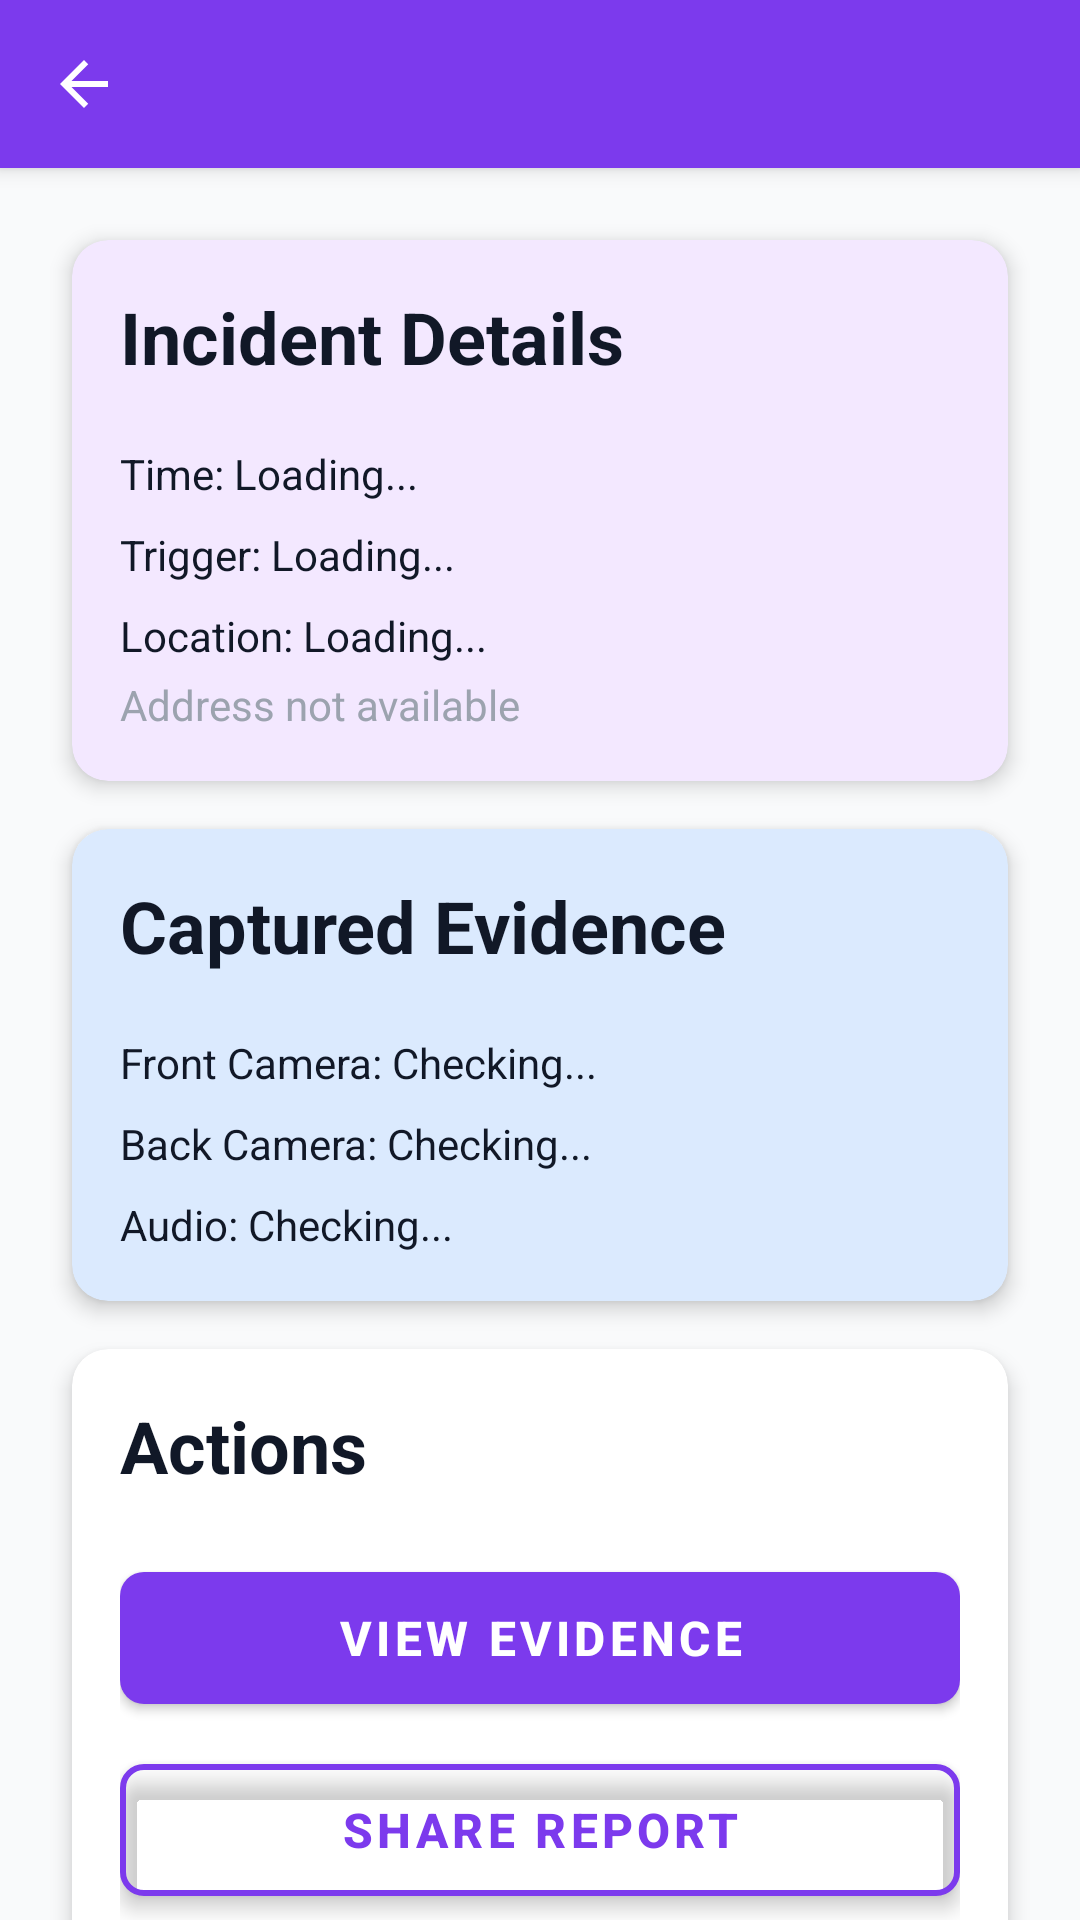

Reconstruct the res/layout file that produces this screen, plus the resources it refers to.
<!-- AndroidManifest.xml: application theme Theme.ShaktiAI -->
<!-- res/layout/activity_incident_report.xml -->
<?xml version="1.0" encoding="utf-8"?>
<androidx.coordinatorlayout.widget.CoordinatorLayout xmlns:android="http://schemas.android.com/apk/res/android"
    xmlns:app="http://schemas.android.com/apk/res-auto"
    android:layout_width="match_parent"
    android:layout_height="match_parent"
    android:background="@color/background_primary">

    <com.google.android.material.appbar.AppBarLayout
        android:layout_width="match_parent"
        android:layout_height="wrap_content">

        <com.google.android.material.appbar.MaterialToolbar
            android:id="@+id/toolbar"
            android:layout_width="match_parent"
            android:layout_height="?attr/actionBarSize"
            android:background="@color/primary"
            app:titleTextColor="@color/white"
            app:navigationIcon="@drawable/ic_arrow_back" />

    </com.google.android.material.appbar.AppBarLayout>

    <androidx.core.widget.NestedScrollView
        android:layout_width="match_parent"
        android:layout_height="match_parent"
        app:layout_behavior="@string/appbar_scrolling_view_behavior">

        <LinearLayout
            android:layout_width="match_parent"
            android:layout_height="wrap_content"
            android:orientation="vertical"
            android:padding="16dp">

            
            <TextView
                android:id="@+id/tvNoData"
                android:layout_width="match_parent"
                android:layout_height="wrap_content"
                android:text="No incident data available"
                android:textAlignment="center"
                android:textSize="16sp"
                android:textColor="@color/text_light"
                android:padding="32dp"
                android:visibility="gone" />

            
            <com.google.android.material.card.MaterialCardView
                style="@style/CardStyle"
                app:cardBackgroundColor="@color/bg_1">

                <LinearLayout
                    android:layout_width="match_parent"
                    android:layout_height="wrap_content"
                    android:orientation="vertical"
                    android:padding="16dp">

                    <TextView
                        android:layout_width="wrap_content"
                        android:layout_height="wrap_content"
                        android:text="Incident Details"
                        style="@style/TextTitle" />

                    <TextView
                        android:id="@+id/tvTimestamp"
                        android:layout_width="match_parent"
                        android:layout_height="wrap_content"
                        android:text="Time: Loading..."
                        style="@style/TextBody"
                        android:layout_marginTop="12dp" />

                    <TextView
                        android:id="@+id/tvTriggerType"
                        android:layout_width="match_parent"
                        android:layout_height="wrap_content"
                        android:text="Trigger: Loading..."
                        style="@style/TextBody"
                        android:layout_marginTop="8dp" />

                    <TextView
                        android:id="@+id/tvLocation"
                        android:layout_width="match_parent"
                        android:layout_height="wrap_content"
                        android:text="Location: Loading..."
                        style="@style/TextBody"
                        android:layout_marginTop="8dp" />

                    <TextView
                        android:id="@+id/tvAddress"
                        android:layout_width="match_parent"
                        android:layout_height="wrap_content"
                        android:text="Address not available"
                        style="@style/TextBody"
                        android:textColor="@color/text_light"
                        android:layout_marginTop="4dp" />

                </LinearLayout>

            </com.google.android.material.card.MaterialCardView>

            
            <com.google.android.material.card.MaterialCardView
                style="@style/CardStyle"
                app:cardBackgroundColor="@color/bg_2">

                <LinearLayout
                    android:layout_width="match_parent"
                    android:layout_height="wrap_content"
                    android:orientation="vertical"
                    android:padding="16dp">

                    <TextView
                        android:layout_width="wrap_content"
                        android:layout_height="wrap_content"
                        android:text="Captured Evidence"
                        style="@style/TextTitle" />

                    <TextView
                        android:id="@+id/tvFrontVideo"
                        android:layout_width="match_parent"
                        android:layout_height="wrap_content"
                        android:text="Front Camera: Checking..."
                        style="@style/TextBody"
                        android:layout_marginTop="12dp"
                        android:drawablePadding="8dp" />

                    <TextView
                        android:id="@+id/tvBackVideo"
                        android:layout_width="match_parent"
                        android:layout_height="wrap_content"
                        android:text="Back Camera: Checking..."
                        style="@style/TextBody"
                        android:layout_marginTop="8dp"
                        android:drawablePadding="8dp" />

                    <TextView
                        android:id="@+id/tvAudioRecording"
                        android:layout_width="match_parent"
                        android:layout_height="wrap_content"
                        android:text="Audio: Checking..."
                        style="@style/TextBody"
                        android:layout_marginTop="8dp"
                        android:drawablePadding="8dp" />

                </LinearLayout>

            </com.google.android.material.card.MaterialCardView>

            
            <com.google.android.material.card.MaterialCardView style="@style/CardStyle">

                <LinearLayout
                    android:layout_width="match_parent"
                    android:layout_height="wrap_content"
                    android:orientation="vertical"
                    android:padding="16dp">

                    <TextView
                        android:layout_width="wrap_content"
                        android:layout_height="wrap_content"
                        android:text="Actions"
                        style="@style/TextTitle" />

                    <com.google.android.material.button.MaterialButton
                        android:id="@+id/btnViewEvidence"
                        style="@style/Button.Primary"
                        android:text="View Evidence"
                        android:layout_marginTop="12dp" />

                    <com.google.android.material.button.MaterialButton
                        android:id="@+id/btnShareEvidence"
                        style="@style/Button.Secondary"
                        android:text="Share Report"
                        android:layout_marginTop="8dp" />

                    <com.google.android.material.button.MaterialButton
                        android:id="@+id/btnDeleteIncident"
                        style="@style/Button.Secondary"
                        android:text="Delete Incident"
                        android:layout_marginTop="8dp"
                        app:backgroundTint="@color/error" />

                </LinearLayout>

            </com.google.android.material.card.MaterialCardView>

        </LinearLayout>

    </androidx.core.widget.NestedScrollView>

</androidx.coordinatorlayout.widget.CoordinatorLayout>
<!-- resources referenced by this layout -->
<resources>
  <color name="background_primary">#F9FAFB</color>
  <color name="bg_1">#F3E8FF</color>
  <color name="bg_2">#DBEAFE</color>
  <color name="error">#EF4444</color>
  <color name="primary">#7C3AED</color>
  <color name="text_light">#9CA3AF</color>
  <color name="white">#FFFFFF</color>
  <!-- drawable ic_arrow_back (drawable) -->
  <?xml version="1.0" encoding="utf-8"?>
  <vector xmlns:android="http://schemas.android.com/apk/res/android"
      android:width="24dp"
      android:height="24dp"
      android:viewportWidth="24"
      android:viewportHeight="24">
  
      <path
          android:fillColor="@color/white"
          android:pathData="M20,11H7.83l5.59,-5.59L12,4l-8,8 8,8 1.41,-1.41L7.83,13H20v-2z" />
  
  </vector>
  <style name="Button.Primary" parent="Widget.MaterialComponents.Button">
          <item name="android:layout_width">match_parent</item>
          <item name="android:layout_height">56dp</item>
          <item name="android:textColor">@color/white</item>
          <item name="backgroundTint">@color/primary</item>
          <item name="cornerRadius">8dp</item>
          <item name="android:textSize">16sp</item>
          <item name="android:textStyle">bold</item>
          <item name="android:elevation">4dp</item>
      </style>
  <style name="Button.Secondary" parent="Widget.MaterialComponents.Button.OutlinedButton">
          <item name="android:layout_width">match_parent</item>
          <item name="android:layout_height">56dp</item>
          <item name="android:textColor">@color/primary</item>
          <item name="strokeColor">@color/primary</item>
          <item name="strokeWidth">2dp</item>
          <item name="cornerRadius">8dp</item>
          <item name="android:textSize">16sp</item>
      </style>
  <style name="CardStyle">
          <item name="android:layout_width">match_parent</item>
          <item name="android:layout_height">wrap_content</item>
          <item name="android:layout_margin">8dp</item>
          <item name="cardCornerRadius">12dp</item>
          <item name="cardElevation">4dp</item>
          <item name="cardBackgroundColor">@color/card_background</item>
      </style>
  <style name="TextBody">
          <item name="android:textSize">14sp</item>
          <item name="android:textColor">@color/text_dark</item>
          <item name="android:lineSpacingExtra">4dp</item>
      </style>
  <style name="TextTitle">
          <item name="android:textSize">24sp</item>
          <item name="android:textColor">@color/text_dark</item>
          <item name="android:textStyle">bold</item>
          <item name="android:layout_marginBottom">8dp</item>
      </style>
  <color name="card_background">#FFFFFF</color>
  <color name="text_dark">#111827</color>
  <color name="primary_dark">#5B21B6</color>
  <color name="accent">#EC4899</color>
  <color name="calculator_background">#1C1C1E</color>
  <style name="TextInputStyle" parent="Widget.MaterialComponents.TextInputLayout.OutlinedBox">
          <item name="android:layout_width">match_parent</item>
          <item name="android:layout_height">wrap_content</item>
          <item name="boxStrokeColor">@color/primary</item>
          <item name="boxCornerRadiusTopStart">8dp</item>
          <item name="boxCornerRadiusTopEnd">8dp</item>
          <item name="boxCornerRadiusBottomStart">8dp</item>
          <item name="boxCornerRadiusBottomEnd">8dp</item>
      </style>
  <style name="ChipStyle" parent="Widget.MaterialComponents.Chip.Choice">
          <item name="chipBackgroundColor">@color/primary_light</item>
          <item name="android:textColor">@color/white</item>
          <item name="chipCornerRadius">16dp</item>
      </style>
  <color name="primary_light">#A78BFA</color>
</resources>
